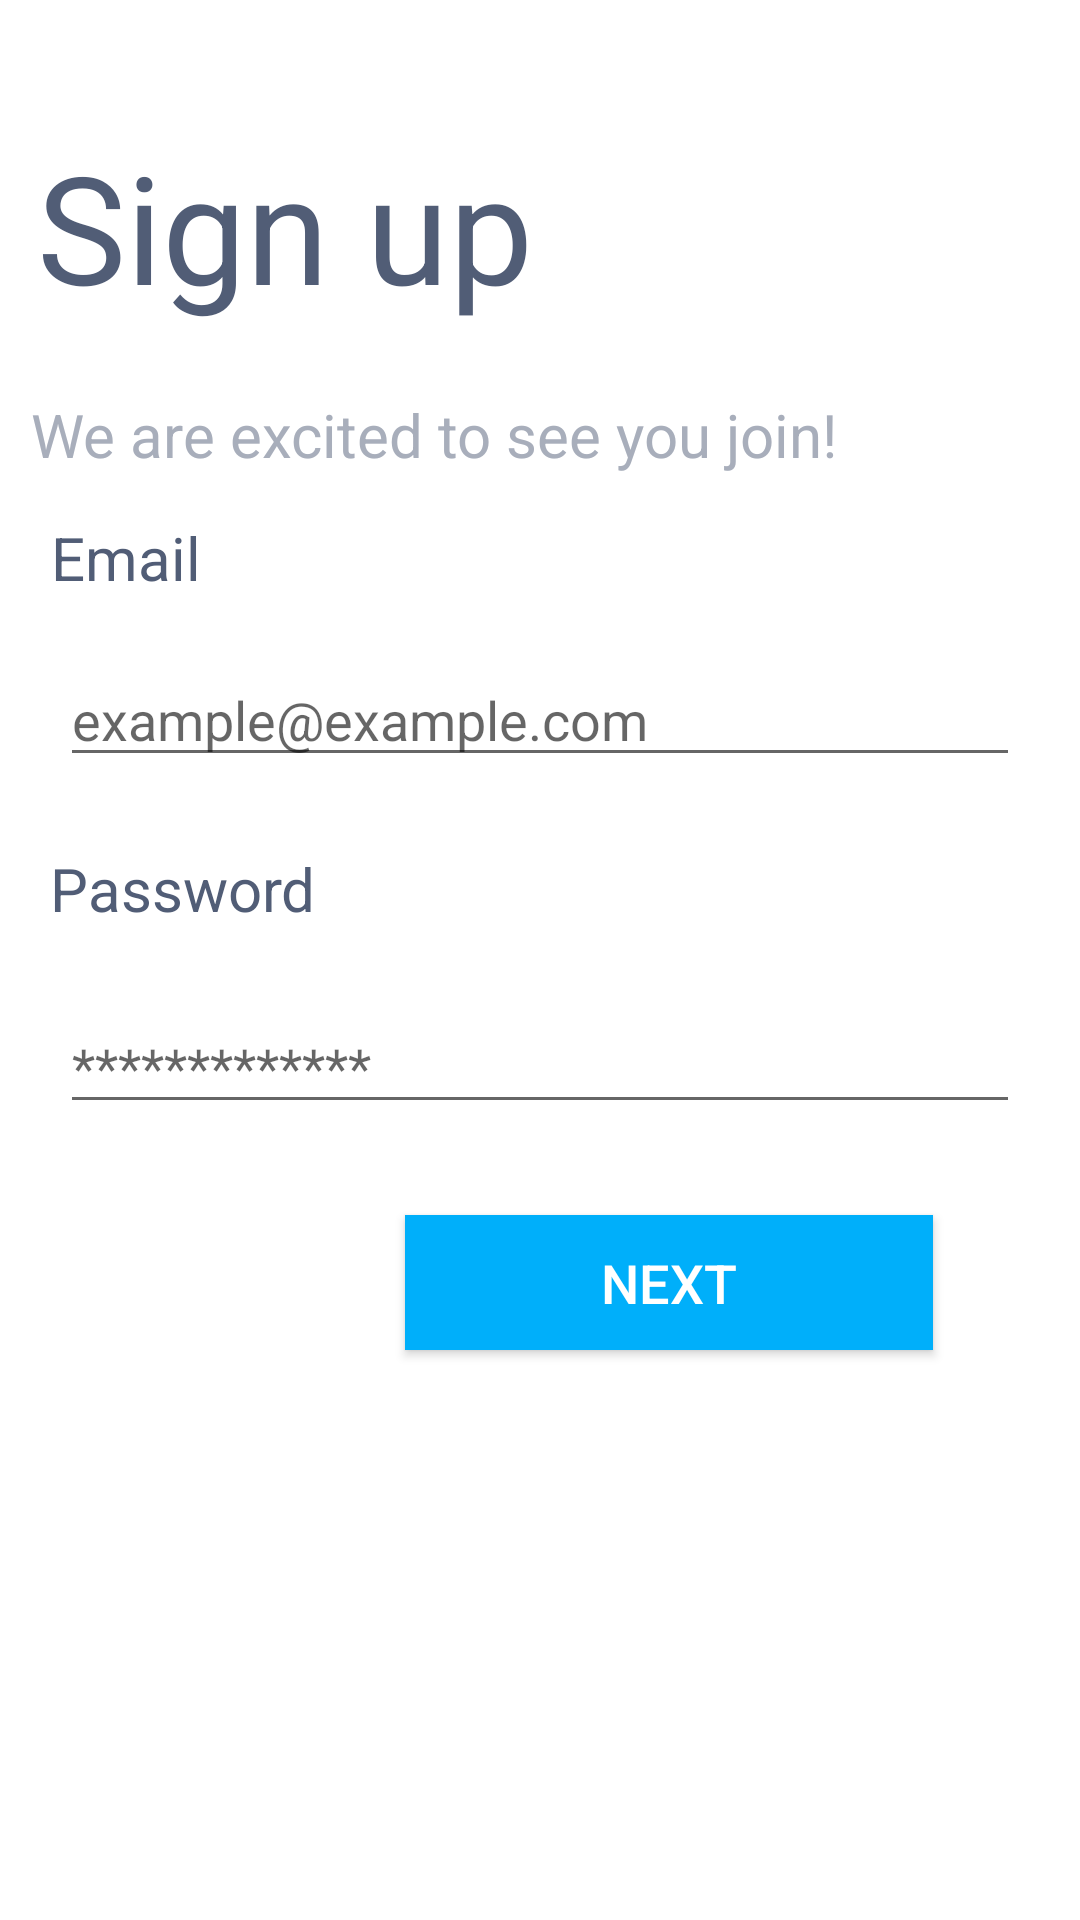

Reconstruct the res/layout file that produces this screen, plus the resources it refers to.
<!-- AndroidManifest.xml: application theme Theme.Estshartey -->
<!-- res/layout/activity_register1.xml -->
<?xml version="1.0" encoding="utf-8"?>
<androidx.constraintlayout.widget.ConstraintLayout xmlns:android="http://schemas.android.com/apk/res/android"
    xmlns:app="http://schemas.android.com/apk/res-auto"
    xmlns:tools="http://schemas.android.com/tools"
    android:layout_width="match_parent"
    android:layout_height="match_parent"
    android:background="@color/white"

    tools:context=".registerActivity1">


    <EditText
        android:id="@+id/Email2"
        android:layout_width="match_parent"
        android:hint="example@example.com"

        android:layout_height="wrap_content"
        android:layout_margin="20dp"
        android:textSize="18sp"
        app:layout_constraintBottom_toBottomOf="parent"
        app:layout_constraintEnd_toEndOf="parent"
        app:layout_constraintHorizontal_bias="0.4"
        app:layout_constraintStart_toStartOf="parent"
        app:layout_constraintTop_toTopOf="parent"
        app:layout_constraintVertical_bias="0.354" />

    <EditText
        android:id="@+id/password2"
        android:layout_width="match_parent"
        android:layout_height="wrap_content"
        android:hint="*************"

        android:layout_margin="20dp"
        android:inputType="textPassword"
        android:textSize="18sp"
        app:layout_constraintBottom_toBottomOf="parent"
        app:layout_constraintEnd_toEndOf="parent"
        app:layout_constraintStart_toStartOf="parent"
        app:layout_constraintTop_toTopOf="parent"
        app:layout_constraintVertical_bias="0.561" />

    <Button
        android:id="@+id/next"
        android:layout_width="176dp"
        android:layout_height="45dp"
        android:layout_margin="40dp"
        android:background="@color/BrandBlue"
        android:text="Next"
        android:textColor="@android:color/white"
        android:textSize="18sp"
        app:layout_constraintBottom_toBottomOf="parent"
        app:layout_constraintEnd_toEndOf="parent"
        app:layout_constraintHorizontal_bias="0.914"
        app:layout_constraintStart_toStartOf="parent"
        app:layout_constraintTop_toTopOf="parent"
        app:layout_constraintVertical_bias="0.709" />

    <TextView


        android:layout_width="wrap_content"
        android:layout_height="wrap_content"
        android:text="Email"
        android:textColor="@color/textcolor"
        android:textSize="20sp"
        app:layout_constraintBottom_toBottomOf="parent"
        app:layout_constraintEnd_toEndOf="parent"
        app:layout_constraintHorizontal_bias="0.055"
        app:layout_constraintStart_toStartOf="parent"
        app:layout_constraintTop_toTopOf="parent"
        app:layout_constraintVertical_bias="0.281" />

    <TextView

        android:layout_width="wrap_content"
        android:layout_height="wrap_content"
        android:text="Password"
        android:textColor="@color/textcolor"
        android:textSize="20sp"
        app:layout_constraintBottom_toBottomOf="parent"
        app:layout_constraintEnd_toEndOf="parent"
        app:layout_constraintHorizontal_bias="0.062"
        app:layout_constraintStart_toStartOf="parent"
        app:layout_constraintTop_toTopOf="parent"
        app:layout_constraintVertical_bias="0.461" />

    <TextView

        android:layout_width="195dp"
        android:layout_height="73dp"
        android:text="Sign up"
        android:textColor="@color/textcolor"
        android:textSize="50sp"
        app:layout_constraintBottom_toBottomOf="parent"
        app:layout_constraintEnd_toEndOf="parent"
        app:layout_constraintHorizontal_bias="0.074"
        app:layout_constraintStart_toStartOf="parent"
        app:layout_constraintTop_toTopOf="parent"
        app:layout_constraintVertical_bias="0.074" />

    <TextView

        android:layout_width="wrap_content"
        android:layout_height="wrap_content"
        android:text="We are excited to see you join!"
        android:textColor="#A8AEBB"
        android:textSize="20sp"
        app:layout_constraintBottom_toBottomOf="parent"
        app:layout_constraintEnd_toEndOf="parent"
        app:layout_constraintHorizontal_bias="0.113"
        app:layout_constraintStart_toStartOf="parent"
        app:layout_constraintTop_toTopOf="parent"
        app:layout_constraintVertical_bias="0.214" />

</androidx.constraintlayout.widget.ConstraintLayout>
<!-- resources referenced by this layout -->
<resources>
  <color name="BrandBlue">#00AFFA</color>
  <color name="textcolor">#515D76</color>
  <color name="white">#FFFFFFFF</color>
  <style name="Theme.Estshartey" parent="Theme.AppCompat.Light.DarkActionBar">
          
          <item name="colorPrimary">@drawable/gradientcolor</item>
  
      </style>
  <!-- drawable gradientcolor (drawable) -->
  <?xml version="1.0" encoding="utf-8"?>
  <selector xmlns:android="http://schemas.android.com/apk/res/android">
      <item android:state_pressed="true" >
          <shape>
              <solid
                  android:color="#00E08A" />
              <stroke
                  android:width="1dp"
                  android:color="#00AFFA" />
              <corners
                  android:radius="3dp" />
              <padding
                  android:left="10dp"
                  android:top="10dp"
                  android:right="10dp"
                  android:bottom="10dp" />
          </shape>
      </item>
      <item>
          <shape>
              <gradient
  
                  android:startColor="#00E08A"
                  android:endColor="#00AFFA"
                  android:angle="360"  />
              <stroke
                  android:width="1dp"
                  android:color="#53933f" />
              <corners
                  android:radius="4dp" />
              <padding
                  android:left="10dp"
                  android:top="10dp"
                  android:right="10dp"
                  android:bottom="10dp" />
          </shape>
      </item>
  </selector>
</resources>
